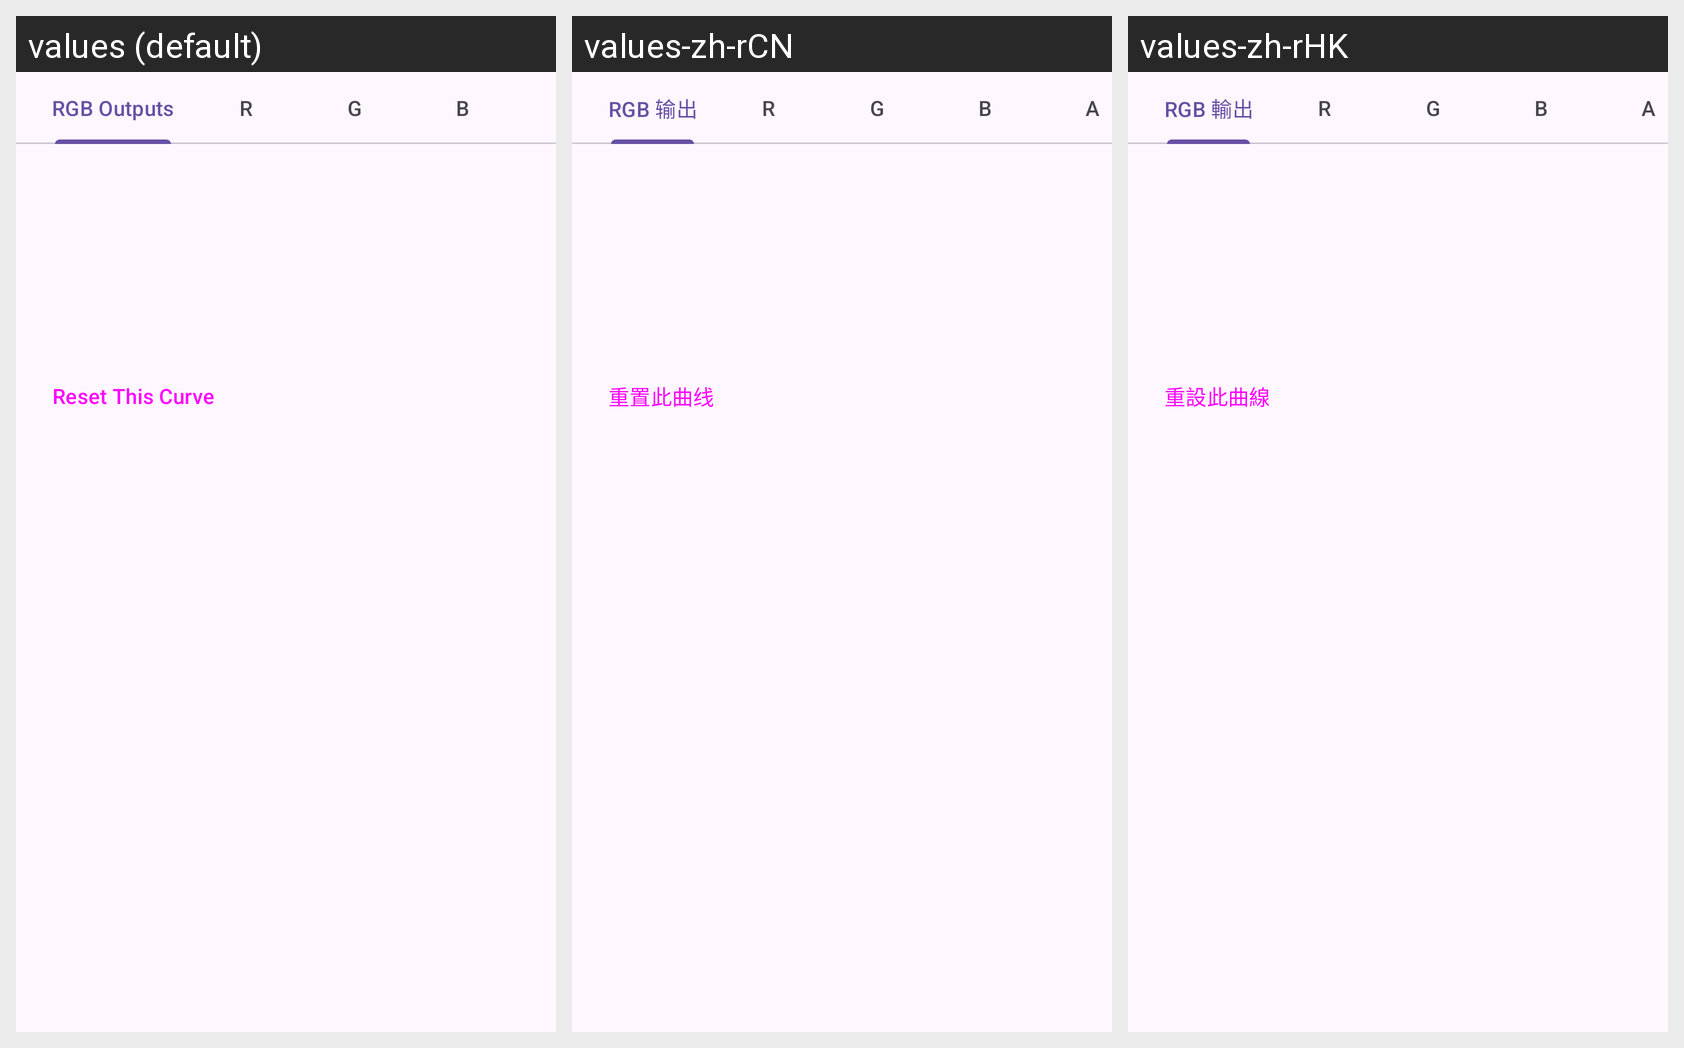

The same Android screen rendered under several of its app's locales, left to right. List the strings drawn on it with the default value and each locale's translation.
Android screen res/layout/curves.xml rendered under 3 locales, left to right: values (default), values-zh-rCN, values-zh-rHK. Device: Nexus 5 (rendered at 1080×1920; each locale shown at half size, 540×960, under a caption strip naming it); theme Theme.IconEditor.
Strings drawn on this screen, with the default value and each locale's value (text and hints the layout hard-codes, and strings that could not be matched under every locale, appear in the picture but are not listed):

rgb_outputs
  values: RGB Outputs
  values-zh-rCN: RGB 输出
  values-zh-rHK: RGB 輸出

r
  values: R
  values-zh-rCN: R  [not translated; the default value is used]
  values-zh-rHK: R  [not translated; the default value is used]

g
  values: G
  values-zh-rCN: G  [not translated; the default value is used]
  values-zh-rHK: G  [not translated; the default value is used]

b
  values: B
  values-zh-rCN: B  [not translated; the default value is used]
  values-zh-rHK: B  [not translated; the default value is used]

reset_this_curve
  values: Reset This Curve
  values-zh-rCN: 重置此曲线
  values-zh-rHK: 重設此曲線
